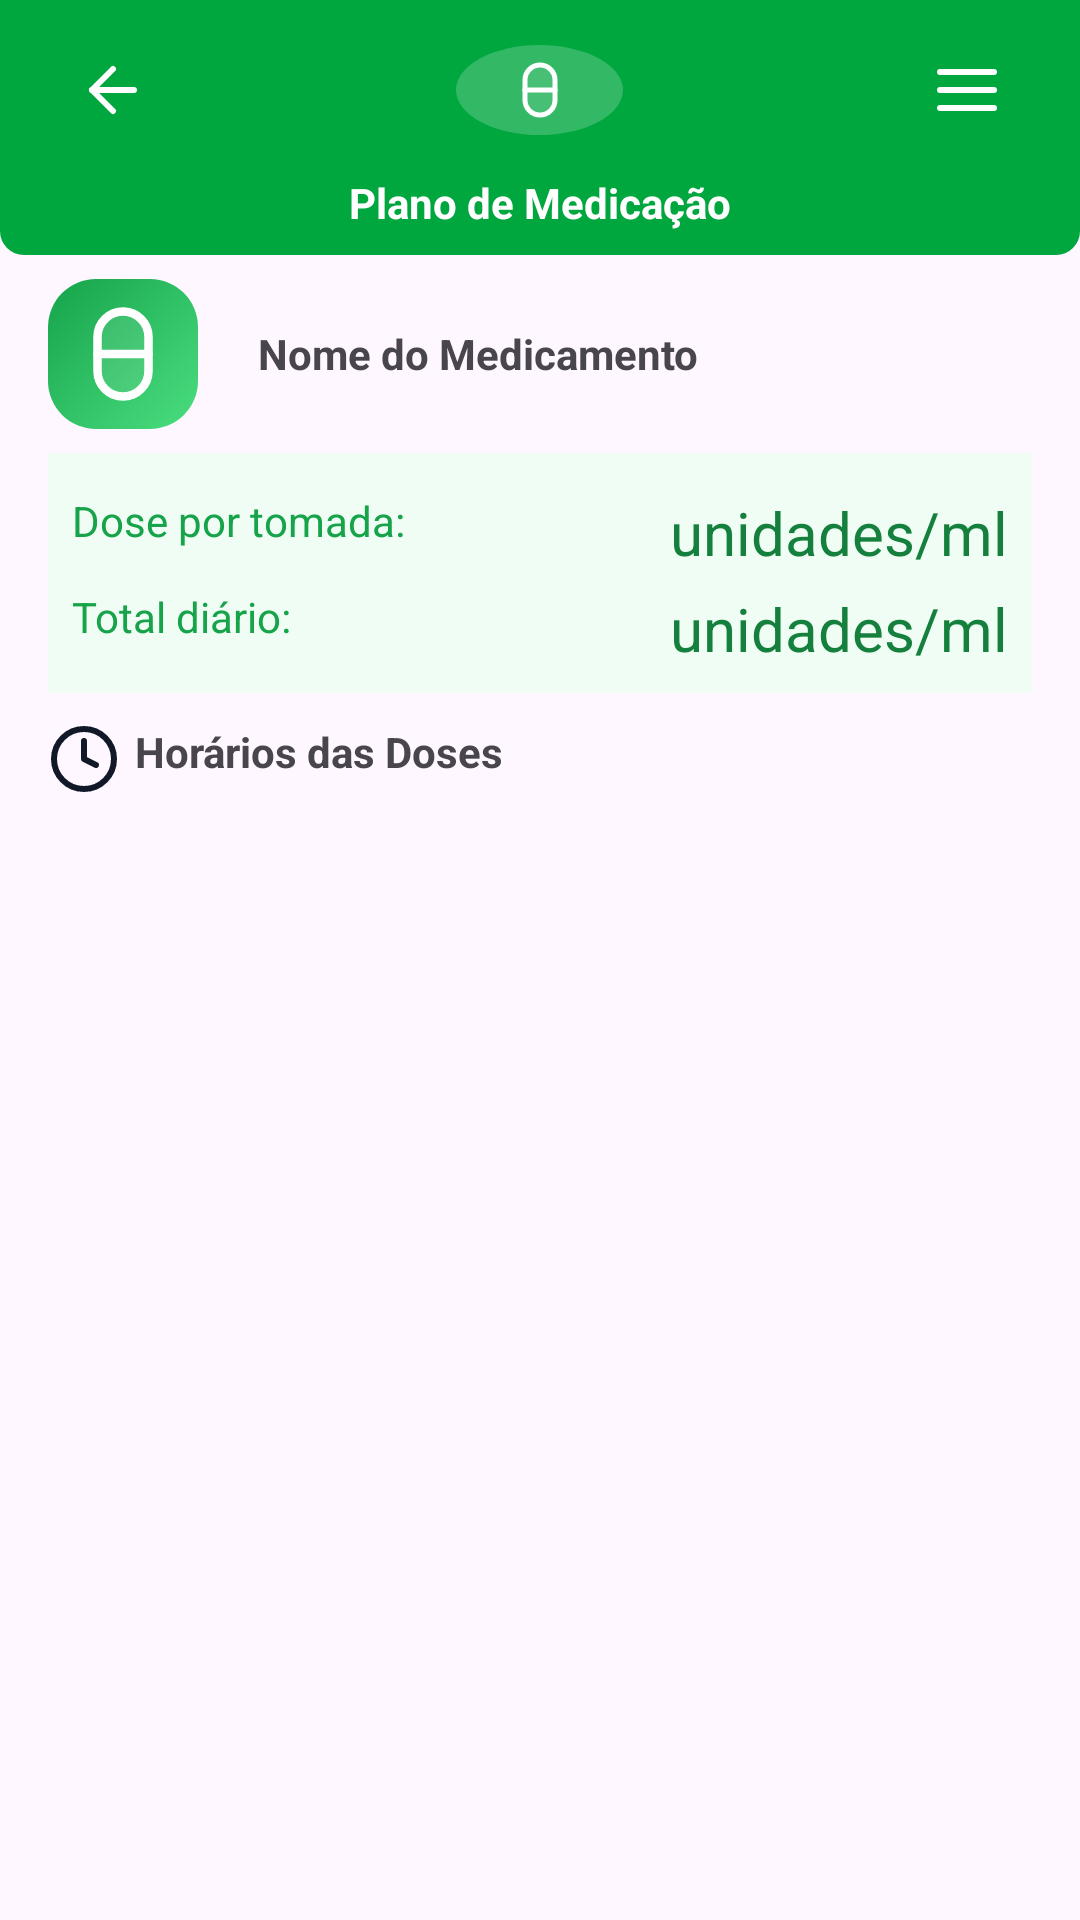

Reconstruct the res/layout file that produces this screen, plus the resources it refers to.
<!-- AndroidManifest.xml: application theme Theme.MedicineDosage -->
<!-- res/layout/activity_plan_dosage.xml -->
<?xml version="1.0" encoding="utf-8"?>
<LinearLayout xmlns:android="http://schemas.android.com/apk/res/android"
    xmlns:app="http://schemas.android.com/apk/res-auto"
    xmlns:tools="http://schemas.android.com/tools"
    android:id="@+id/main"
    android:layout_width="match_parent"
    android:layout_height="match_parent"
    android:orientation="vertical"
    tools:context=".PlanDosageActivity">

    <LinearLayout
        android:layout_width="match_parent"
        android:layout_height="wrap_content"
        android:background="@drawable/green_bg"
        android:orientation="vertical">

        <LinearLayout
            android:orientation="horizontal"
            android:layout_width="match_parent"
            android:layout_height="40dp"
            android:layout_marginTop="10dp">

            <ImageView
                android:layout_width="wrap_content"
                android:layout_height="wrap_content"
                android:id="@+id/arrowBack"
                android:layout_gravity="center_vertical"
                android:src="@drawable/ic_arrowleft"
                android:layout_weight="2"
                app:tint="@color/white"/>
            <Space
                android:layout_width="0dp"
                android:layout_height="0dp"
                android:layout_weight="3"/>

            <ImageView
                android:id="@+id/imageView3"
                android:layout_gravity="center_vertical"
                android:layout_width="30dp"
                android:layout_height="30dp"
                android:layout_weight="1"
                android:background="@drawable/circle"
                android:padding="5dp"
                app:srcCompat="@drawable/ic_pill"
                app:tint="@color/white"/>
            <Space
                android:layout_width="0dp"
                android:layout_height="0dp"
                android:layout_weight="3"/>
            <ImageView
                android:layout_width="wrap_content"
                android:layout_gravity="center_vertical"
                android:layout_height="wrap_content"
                android:src="@drawable/ic_menu"
                android:layout_weight="2"
                app:tint="@color/white"/>
        </LinearLayout>

        <TextView
            android:layout_width="match_parent"
            android:layout_height="wrap_content"
            android:layout_marginVertical="8dp"
            android:text="Plano de Medicação"
            android:textAlignment="center"
            android:textColor="@color/white"
            android:textStyle="bold"/>
    </LinearLayout>
    <LinearLayout
        android:layout_width="match_parent"
        android:layout_height="wrap_content"
        android:orientation="vertical"
        android:background="@drawable/tab_white_background"
        android:paddingStart="16dp"
        android:paddingEnd="16dp"
        android:paddingTop="8dp"
        android:paddingBottom="8dp"
        android:elevation="8dp">

        <LinearLayout
            android:layout_width="match_parent"
            android:layout_height="wrap_content"
            android:orientation="horizontal">
            <ImageView
                android:layout_width="50dp"
                android:layout_height="50dp"
                android:background="@drawable/background_green_gradient"
                android:src="@drawable/ic_pill"
                app:tint="@color/white"
                android:padding="8dp"/>

            <TextView
                android:id="@+id/medicine"
                android:layout_width="match_parent"
                android:layout_height="wrap_content"
                android:text="Nome do Medicamento"
                android:textStyle="bold"
                android:layout_gravity="center_vertical"
                android:layout_marginStart="20dp"/>
        </LinearLayout>
        <LinearLayout
            android:layout_width="match_parent"
            android:layout_height="wrap_content"
            android:padding="8dp"
            android:layout_marginTop="8dp"
            android:orientation="vertical"
            android:background="@color/green_50">
            <RelativeLayout
                android:layout_width="match_parent"
                android:layout_height="wrap_content"
                android:layout_marginVertical="5dp">
                <TextView
                    android:layout_width="wrap_content"
                    android:layout_height="wrap_content"
                    android:textColor="@color/green_600"
                    android:text="Dose por tomada: "/>
                <TextView
                    android:layout_width="wrap_content"
                    android:layout_height="wrap_content"
                    android:layout_alignParentRight="true"
                    android:textColor="@color/green_700"
                    android:textSize="20dp"
                    android:text="unidades/ml"/>

            </RelativeLayout>
            <RelativeLayout
                android:layout_width="match_parent"
                android:layout_height="wrap_content">
                <TextView
                    android:layout_width="wrap_content"
                    android:layout_height="wrap_content"
                    android:textColor="@color/green_600"
                    android:text="Total diário: "/>
                <TextView
                    android:layout_width="wrap_content"
                    android:layout_height="wrap_content"
                    android:layout_alignParentRight="true"
                    android:textColor="@color/green_700"
                    android:textSize="20dp"
                    android:text="unidades/ml"/>
            </RelativeLayout>
        </LinearLayout>
        <LinearLayout
            android:layout_width="match_parent"
            android:layout_height="wrap_content"
            android:orientation="horizontal"
            android:layout_marginTop="10dp">
            <ImageView
                android:layout_width="wrap_content"
                android:layout_height="wrap_content"
                android:src="@drawable/ic_clock"
                app:tint="@color/text_primary"/>
            <TextView
                android:layout_width="wrap_content"
                android:layout_height="wrap_content"
                android:layout_marginStart="5dp"
                android:text="Horários das Doses"
                android:textStyle="bold"/>
        </LinearLayout>
        <LinearLayout
            android:layout_width="match_parent"
            android:layout_height="wrap_content"
            android:background="@color/gray_100"
            >

        </LinearLayout>


    </LinearLayout>

</LinearLayout>
<!-- resources referenced by this layout -->
<resources>
  <color name="gray_100">#f3f4f6</color>
  <color name="green_50">#f0fdf4</color>
  <color name="green_600">#16a34a</color>
  <color name="green_700">#15803d</color>
  <color name="text_primary">#111827</color>
  <color name="white">#ffffff</color>
  <!-- drawable background_green_gradient (drawable) -->
  <?xml version="1.0" encoding="utf-8"?>
  <selector xmlns:android="http://schemas.android.com/apk/res/android">
      <item>
          <shape android:shape="rectangle">
              <gradient
                  android:startColor="#4ade80"
                  android:endColor="@color/green_600"
                  android:angle="135"
                  android:type="linear"/>
              <corners android:radius="16dp"/>
          </shape>
  
  
      </item>
  </selector>
  <!-- drawable circle (drawable) -->
  <?xml version="1.0" encoding="utf-8"?>
  <selector xmlns:android="http://schemas.android.com/apk/res/android">
      <item>
          <shape android:shape="oval">
              <solid android:color="#33FFFFFF"/>
          </shape>
      </item>
  </selector>
  <!-- drawable green_bg (drawable) -->
  <?xml version="1.0" encoding="utf-8"?>
  <selector xmlns:android="http://schemas.android.com/apk/res/android">
      <item>
          <shape android:shape="rectangle">
              <solid android:color="@color/green"/>
              <corners
                  android:bottomLeftRadius="8dp"
                  android:bottomRightRadius="8dp"
                  />
          </shape>
      </item>
  </selector>
  <!-- drawable ic_arrowleft (drawable) -->
  <?xml version="1.0" encoding="utf-8"?>
  <vector xmlns:android="http://schemas.android.com/apk/res/android"
      android:width="24dp"
      android:height="24dp"
      android:viewportWidth="24"
      android:viewportHeight="24">
      <path
          android:strokeColor="#374151"
          android:strokeWidth="2"
          android:strokeLineCap="round"
          android:strokeLineJoin="round"
          android:pathData="M19,12H5" />
      <path
          android:strokeColor="#374151"
          android:strokeWidth="2"
          android:strokeLineCap="round"
          android:strokeLineJoin="round"
          android:pathData="M12,19L5,12L12,5" />
  </vector>
  <!-- drawable ic_clock (drawable) -->
  <?xml version="1.0" encoding="utf-8"?>
  <vector xmlns:android="http://schemas.android.com/apk/res/android"
      android:width="24dp"
      android:height="24dp"
      android:viewportWidth="24"
      android:viewportHeight="24">
      <path
          android:strokeColor="#9333ea"
          android:strokeWidth="2"
          android:fillColor="@android:color/transparent"
          android:pathData="M12,2A10,10 0 1,1 2,12A10,10 0 0,1 12,2z" />
      <path
          android:strokeColor="#9333ea"
          android:strokeWidth="2"
          android:strokeLineCap="round"
          android:strokeLineJoin="round"
          android:pathData="M12,6V12L16,14" />
  </vector>
  <!-- drawable ic_menu (drawable) -->
  <?xml version="1.0" encoding="utf-8"?>
  <vector xmlns:android="http://schemas.android.com/apk/res/android"
      android:width="24dp"
      android:height="24dp"
      android:viewportWidth="24"
      android:viewportHeight="24">
      <path
          android:strokeColor="#374151"
          android:strokeWidth="2"
          android:strokeLineCap="round"
          android:pathData="M3,6H21" />
      <path
          android:strokeColor="#374151"
          android:strokeWidth="2"
          android:strokeLineCap="round"
          android:pathData="M3,12H21" />
      <path
          android:strokeColor="#374151"
          android:strokeWidth="2"
          android:strokeLineCap="round"
          android:pathData="M3,18H21" />
  </vector>
  <style name="Theme.MedicineDosage" parent="Base.Theme.MedicineDosage" />
  <color name="green">#00A63E</color>
  <style name="Base.Theme.MedicineDosage" parent="Theme.Material3.DayNight.NoActionBar">
          
          
      </style>
</resources>
